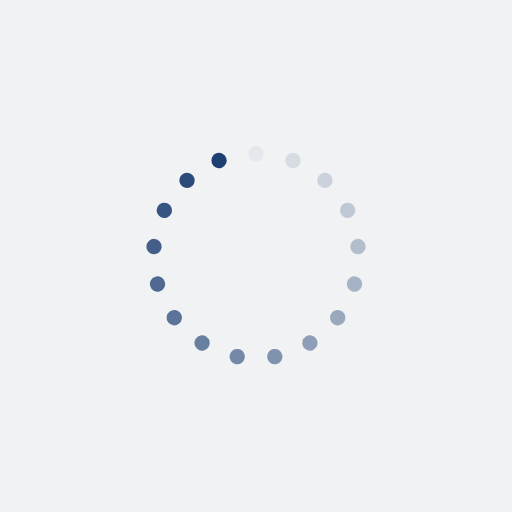
t = 0.00 s
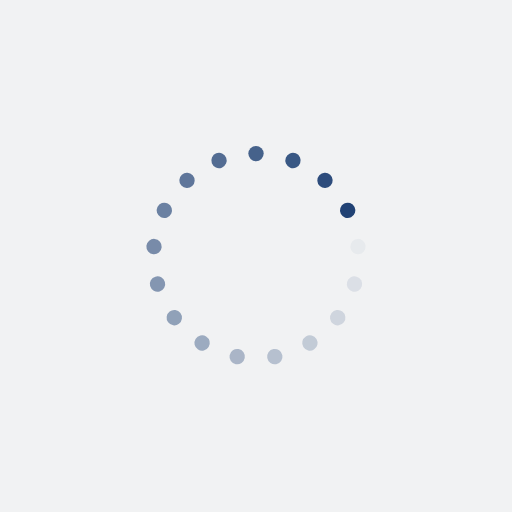
t = 0.25 s
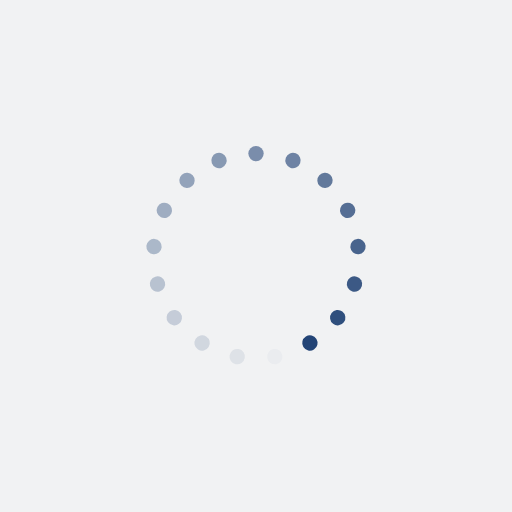
t = 0.50 s
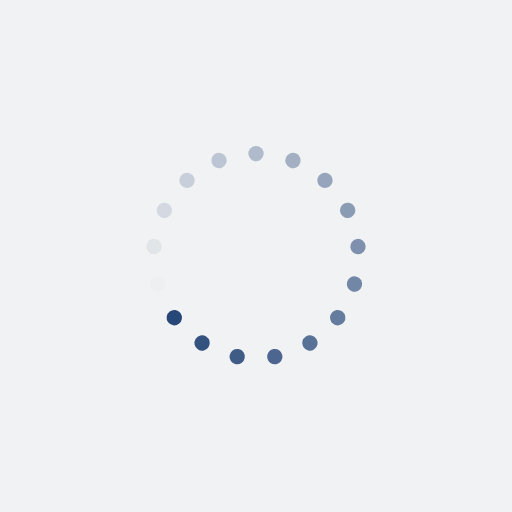
t = 0.75 s

The animated SVG that drew these frames (rendered in a browser with its animation timeline set to each time). Animation: 17 SMIL elements (animate=17); one cycle of 1.00 s, repeats indefinitely.

<?xml version="1.0" encoding="utf-8"?>
<svg xmlns="http://www.w3.org/2000/svg" xmlns:xlink="http://www.w3.org/1999/xlink" style="margin: auto; background: rgb(241, 242, 243); display: block; shape-rendering: auto;" width="200px" height="200px" viewBox="0 0 100 100" preserveAspectRatio="xMidYMid">
<g transform="rotate(0 50 50)">
  <rect x="48.5" y="28.5" rx="1.5" ry="1.5" width="3" height="3" fill="#1d3f72">
    <animate attributeName="opacity" values="1;0" keyTimes="0;1" dur="1s" begin="-0.9411764705882353s" repeatCount="indefinite"></animate>
  </rect>
</g><g transform="rotate(21.176470588235293 50 50)">
  <rect x="48.5" y="28.5" rx="1.5" ry="1.5" width="3" height="3" fill="#1d3f72">
    <animate attributeName="opacity" values="1;0" keyTimes="0;1" dur="1s" begin="-0.8823529411764706s" repeatCount="indefinite"></animate>
  </rect>
</g><g transform="rotate(42.35294117647059 50 50)">
  <rect x="48.5" y="28.5" rx="1.5" ry="1.5" width="3" height="3" fill="#1d3f72">
    <animate attributeName="opacity" values="1;0" keyTimes="0;1" dur="1s" begin="-0.8235294117647058s" repeatCount="indefinite"></animate>
  </rect>
</g><g transform="rotate(63.529411764705884 50 50)">
  <rect x="48.5" y="28.5" rx="1.5" ry="1.5" width="3" height="3" fill="#1d3f72">
    <animate attributeName="opacity" values="1;0" keyTimes="0;1" dur="1s" begin="-0.7647058823529411s" repeatCount="indefinite"></animate>
  </rect>
</g><g transform="rotate(84.70588235294117 50 50)">
  <rect x="48.5" y="28.5" rx="1.5" ry="1.5" width="3" height="3" fill="#1d3f72">
    <animate attributeName="opacity" values="1;0" keyTimes="0;1" dur="1s" begin="-0.7058823529411765s" repeatCount="indefinite"></animate>
  </rect>
</g><g transform="rotate(105.88235294117646 50 50)">
  <rect x="48.5" y="28.5" rx="1.5" ry="1.5" width="3" height="3" fill="#1d3f72">
    <animate attributeName="opacity" values="1;0" keyTimes="0;1" dur="1s" begin="-0.6470588235294118s" repeatCount="indefinite"></animate>
  </rect>
</g><g transform="rotate(127.05882352941177 50 50)">
  <rect x="48.5" y="28.5" rx="1.5" ry="1.5" width="3" height="3" fill="#1d3f72">
    <animate attributeName="opacity" values="1;0" keyTimes="0;1" dur="1s" begin="-0.5882352941176471s" repeatCount="indefinite"></animate>
  </rect>
</g><g transform="rotate(148.23529411764707 50 50)">
  <rect x="48.5" y="28.5" rx="1.5" ry="1.5" width="3" height="3" fill="#1d3f72">
    <animate attributeName="opacity" values="1;0" keyTimes="0;1" dur="1s" begin="-0.5294117647058824s" repeatCount="indefinite"></animate>
  </rect>
</g><g transform="rotate(169.41176470588235 50 50)">
  <rect x="48.5" y="28.5" rx="1.5" ry="1.5" width="3" height="3" fill="#1d3f72">
    <animate attributeName="opacity" values="1;0" keyTimes="0;1" dur="1s" begin="-0.47058823529411764s" repeatCount="indefinite"></animate>
  </rect>
</g><g transform="rotate(190.58823529411765 50 50)">
  <rect x="48.5" y="28.5" rx="1.5" ry="1.5" width="3" height="3" fill="#1d3f72">
    <animate attributeName="opacity" values="1;0" keyTimes="0;1" dur="1s" begin="-0.4117647058823529s" repeatCount="indefinite"></animate>
  </rect>
</g><g transform="rotate(211.76470588235293 50 50)">
  <rect x="48.5" y="28.5" rx="1.5" ry="1.5" width="3" height="3" fill="#1d3f72">
    <animate attributeName="opacity" values="1;0" keyTimes="0;1" dur="1s" begin="-0.35294117647058826s" repeatCount="indefinite"></animate>
  </rect>
</g><g transform="rotate(232.94117647058823 50 50)">
  <rect x="48.5" y="28.5" rx="1.5" ry="1.5" width="3" height="3" fill="#1d3f72">
    <animate attributeName="opacity" values="1;0" keyTimes="0;1" dur="1s" begin="-0.29411764705882354s" repeatCount="indefinite"></animate>
  </rect>
</g><g transform="rotate(254.11764705882354 50 50)">
  <rect x="48.5" y="28.5" rx="1.5" ry="1.5" width="3" height="3" fill="#1d3f72">
    <animate attributeName="opacity" values="1;0" keyTimes="0;1" dur="1s" begin="-0.23529411764705882s" repeatCount="indefinite"></animate>
  </rect>
</g><g transform="rotate(275.29411764705884 50 50)">
  <rect x="48.5" y="28.5" rx="1.5" ry="1.5" width="3" height="3" fill="#1d3f72">
    <animate attributeName="opacity" values="1;0" keyTimes="0;1" dur="1s" begin="-0.17647058823529413s" repeatCount="indefinite"></animate>
  </rect>
</g><g transform="rotate(296.47058823529414 50 50)">
  <rect x="48.5" y="28.5" rx="1.5" ry="1.5" width="3" height="3" fill="#1d3f72">
    <animate attributeName="opacity" values="1;0" keyTimes="0;1" dur="1s" begin="-0.11764705882352941s" repeatCount="indefinite"></animate>
  </rect>
</g><g transform="rotate(317.6470588235294 50 50)">
  <rect x="48.5" y="28.5" rx="1.5" ry="1.5" width="3" height="3" fill="#1d3f72">
    <animate attributeName="opacity" values="1;0" keyTimes="0;1" dur="1s" begin="-0.058823529411764705s" repeatCount="indefinite"></animate>
  </rect>
</g><g transform="rotate(338.8235294117647 50 50)">
  <rect x="48.5" y="28.5" rx="1.5" ry="1.5" width="3" height="3" fill="#1d3f72">
    <animate attributeName="opacity" values="1;0" keyTimes="0;1" dur="1s" begin="0s" repeatCount="indefinite"></animate>
  </rect>
</g>
<!-- [ldio] generated by https://loading.io/ --></svg>